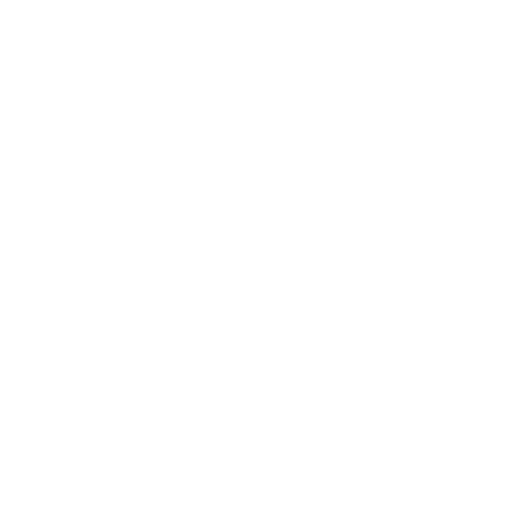
t = 0.00 s
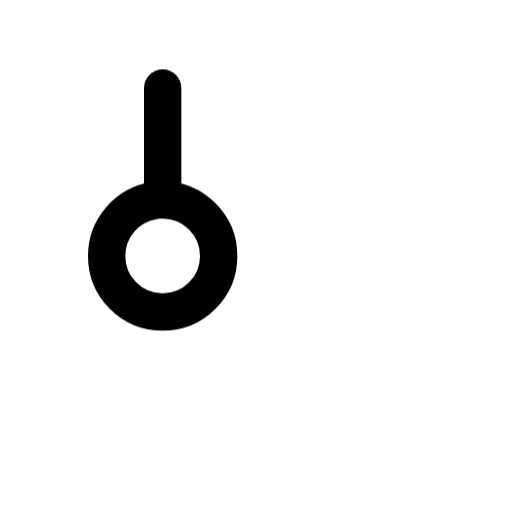
t = 0.44 s
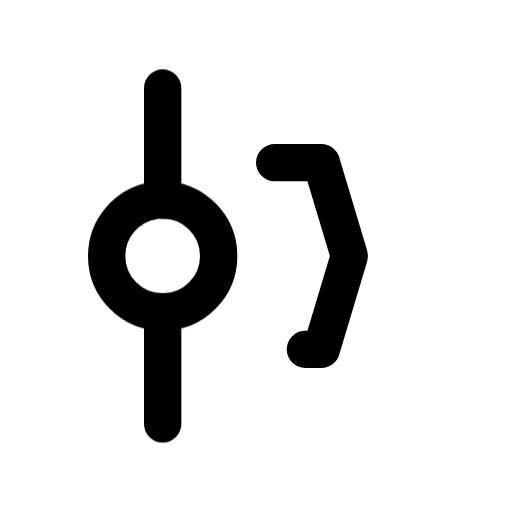
t = 0.88 s
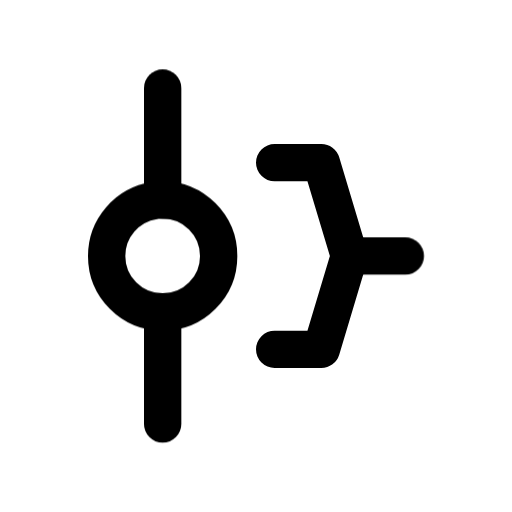
t = 1.25 s
t = 1.79 s: frame unchanged from t = 1.25 s, image omitted
t = 2.33 s: frame unchanged from t = 1.25 s, image omitted

The animated SVG that drew these frames (rendered in a browser with its animation timeline set to each time). Animation: 5 CSS @keyframes rules; one cycle of 2.65 s, repeats indefinitely.

<svg xmlns="http://www.w3.org/2000/svg" width="24" height="24" fill="none" stroke="currentColor" stroke-linecap="round" stroke-linejoin="round" stroke-width="2" viewBox="0 0 24 24">
    <!-- Generated by scripts/icon-expansion/generate.mjs -->
    <!-- Adapted from Tabler Icons 3.34.1.
MIT License

Copyright (c) 2020-2024 Paweł Kuna

Permission is hereby granted, free of charge, to any person obtaining a copy
of this software and associated documentation files (the "Software"), to deal
in the Software without restriction, including without limitation the rights
to use, copy, modify, merge, publish, distribute, sublicense, and/or sell
copies of the Software, and to permit persons to whom the Software is
furnished to do so, subject to the following conditions:

The above copyright notice and this permission notice shall be included in all
copies or substantial portions of the Software.

THE SOFTWARE IS PROVIDED "AS IS", WITHOUT WARRANTY OF ANY KIND, EXPRESS OR
IMPLIED, INCLUDING BUT NOT LIMITED TO THE WARRANTIES OF MERCHANTABILITY,
FITNESS FOR A PARTICULAR PURPOSE AND NONINFRINGEMENT. IN NO EVENT SHALL THE
AUTHORS OR COPYRIGHT HOLDERS BE LIABLE FOR ANY CLAIM, DAMAGES OR OTHER
LIABILITY, WHETHER IN AN ACTION OF CONTRACT, TORT OR OTHERWISE, ARISING FROM,
OUT OF OR IN CONNECTION WITH THE SOFTWARE OR THE USE OR OTHER DEALINGS IN THE
SOFTWARE. -->
    <!-- Motion: trace each stroke from its own origin, accumulate the drawing, then hold before restarting. -->
    <style>
        @media (prefers-reduced-motion: no-preference) {
            @keyframes ira-stroke-git-cherry-pick-0 { 0% { stroke-dashoffset: 1; opacity: 0; } 0.4% { opacity: 1; } 9.4%, 88% { stroke-dashoffset: 0; opacity: 1; } 100% { stroke-dashoffset: 0; opacity: 0; } }
            [data-ira-stroke-reveal="git-cherry-pick"] [data-ira-line="0"] { stroke-dasharray: 1 1; animation: ira-stroke-git-cherry-pick-0 2.65s cubic-bezier(.25,.65,.35,1) infinite; }
            @keyframes ira-stroke-git-cherry-pick-1 { 0%, 9.4% { stroke-dashoffset: 1; opacity: 0; } 9.8% { opacity: 1; } 18.8%, 88% { stroke-dashoffset: 0; opacity: 1; } 100% { stroke-dashoffset: 0; opacity: 0; } }
            [data-ira-stroke-reveal="git-cherry-pick"] [data-ira-line="1"] { stroke-dasharray: 1 1; animation: ira-stroke-git-cherry-pick-1 2.65s cubic-bezier(.25,.65,.35,1) infinite; }
            @keyframes ira-stroke-git-cherry-pick-2 { 0%, 18.8% { stroke-dashoffset: 1; opacity: 0; } 19.2% { opacity: 1; } 28.2%, 88% { stroke-dashoffset: 0; opacity: 1; } 100% { stroke-dashoffset: 0; opacity: 0; } }
            [data-ira-stroke-reveal="git-cherry-pick"] [data-ira-line="2"] { stroke-dasharray: 1 1; animation: ira-stroke-git-cherry-pick-2 2.65s cubic-bezier(.25,.65,.35,1) infinite; }
            @keyframes ira-stroke-git-cherry-pick-3 { 0%, 28.2% { stroke-dashoffset: 1; opacity: 0; } 28.6% { opacity: 1; } 37.6%, 88% { stroke-dashoffset: 0; opacity: 1; } 100% { stroke-dashoffset: 0; opacity: 0; } }
            [data-ira-stroke-reveal="git-cherry-pick"] [data-ira-line="3"] { stroke-dasharray: 1 1; animation: ira-stroke-git-cherry-pick-3 2.65s cubic-bezier(.25,.65,.35,1) infinite; }
            @keyframes ira-stroke-git-cherry-pick-4 { 0%, 37.6% { stroke-dashoffset: 1; opacity: 0; } 38% { opacity: 1; } 47%, 88% { stroke-dashoffset: 0; opacity: 1; } 100% { stroke-dashoffset: 0; opacity: 0; } }
            [data-ira-stroke-reveal="git-cherry-pick"] [data-ira-line="4"] { stroke-dasharray: 1 1; animation: ira-stroke-git-cherry-pick-4 2.65s cubic-bezier(.25,.65,.35,1) infinite; }
        }
    </style>
    <g data-ira-stroke-reveal="git-cherry-pick"><g transform="translate(1.5 1.5) scale(.875)"><path data-ira-line="0" pathLength="1" d="M7 9A3 3 0 1 1 7 15A3 3 0 1 1 7 9z"/><path data-ira-line="1" pathLength="1" d="M7 3L7 9"/><path data-ira-line="2" pathLength="1" d="M7 15L7 21"/><path data-ira-line="3" pathLength="1" d="M13 7L15.5 7L17 12L15.5 17L13 17"/></g><g transform="translate(1.5 1.5) scale(.875)"><path data-ira-line="4" pathLength="1" d="M17 12L20 12"/></g></g>
</svg>
